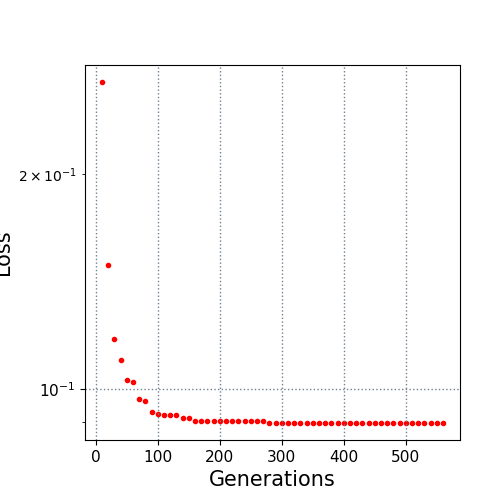

Values plotted in this chart, from the file beside it:
10.0, 0.268924
20.0, 0.1492
30.0, 0.1175
40.0, 0.1098
50.0, 0.103
60.0, 0.1022
70.0, 0.09674
80.0, 0.09617
90.0, 0.09275
100.0, 0.09225
110.0, 0.092
120.0, 0.092
130.0, 0.09196
140.0, 0.09108
150.0, 0.09108
160.0, 0.09037
170.0, 0.09031
180.0, 0.09031
190.0, 0.09031
200.0, 0.09031
210.0, 0.09031
220.0, 0.09031
230.0, 0.09011
240.0, 0.09011
250.0, 0.09011
260.0, 0.09011
270.0, 0.09011
280.0, 0.0898
290.0, 0.0898
300.0, 0.0898
310.0, 0.0898
320.0, 0.0898
330.0, 0.0898
340.0, 0.0898
350.0, 0.0898
360.0, 0.0898
370.0, 0.0898
380.0, 0.0898
390.0, 0.0898
400.0, 0.0898
410.0, 0.0898
420.0, 0.0898
430.0, 0.0898
440.0, 0.08968
450.0, 0.08968
460.0, 0.08968
470.0, 0.08968
480.0, 0.08968
490.0, 0.08968
500.0, 0.08968
510.0, 0.08968
520.0, 0.08968
530.0, 0.08968
540.0, 0.08968
550.0, 0.08968
560.0, 0.08968
